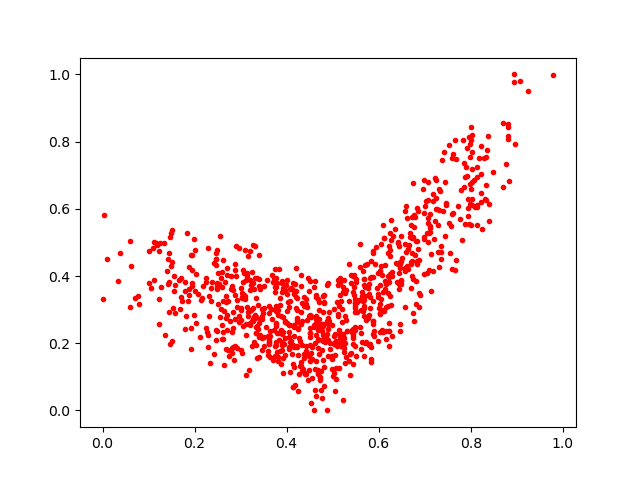

The data file committed next to this chart (first rows):
0.56894296, 0.28217438
0.3327, 0.1942
0.3282, 0.2786
0.3774, 0.3096
0.6432, 0.3752
0.4605, 0.3685
0.5033, 0.3012
0.3975, 0.1649
0.3873, 0.2385
0.4146, 0.07076
0.4218, 0.2989
0.6497, 0.4547
0.5967, 0.3633
0.3502, 0.3714
0.6641, 0.4815
0.3941, 0.1982
0.4369, 0.1693
0.6207, 0.3503
0.6714, 0.4452
0.4979, 0.1621
0.2884, 0.2717
0.3677, 0.4036
0.6484, 0.4443
0.4984, 0.1221
0.1994, 0.2846
0.6603, 0.6084
0.6169, 0.2364
0.593, 0.4352
0.3742, 0.299
0.3289, 0.2777
0.2039, 0.2594
0.526, 0.1995
0.183, 0.5291
0.1391, 0.4149
0.156, 0.3549
0.7623, 0.587
0.3591, 0.2212
0.4518, 0.1469
0.5989, 0.3365
0.4416, 0.3157
0.122, 0.3304
0.7588, 0.5848
0.8142, 0.6941
0.1232, 0.4743
0.6878, 0.3089
0.4601, 0.2537
0.3806, 0.23
0.4143, 0.194
0.4518, 0.3866
0.2625, 0.2341
0.3512, 0.2175
0.5183, 0.1921
0.4611, 0.3837
0.3973, 0.2657
0.2696, 0.4231
0.3925, 0.3643
0.3389, 0.2194
0.3901, 0.3859
0.4676, 0.1099
0.4128, 0.3805
0.3969, 0.2148
... 831 more rows
